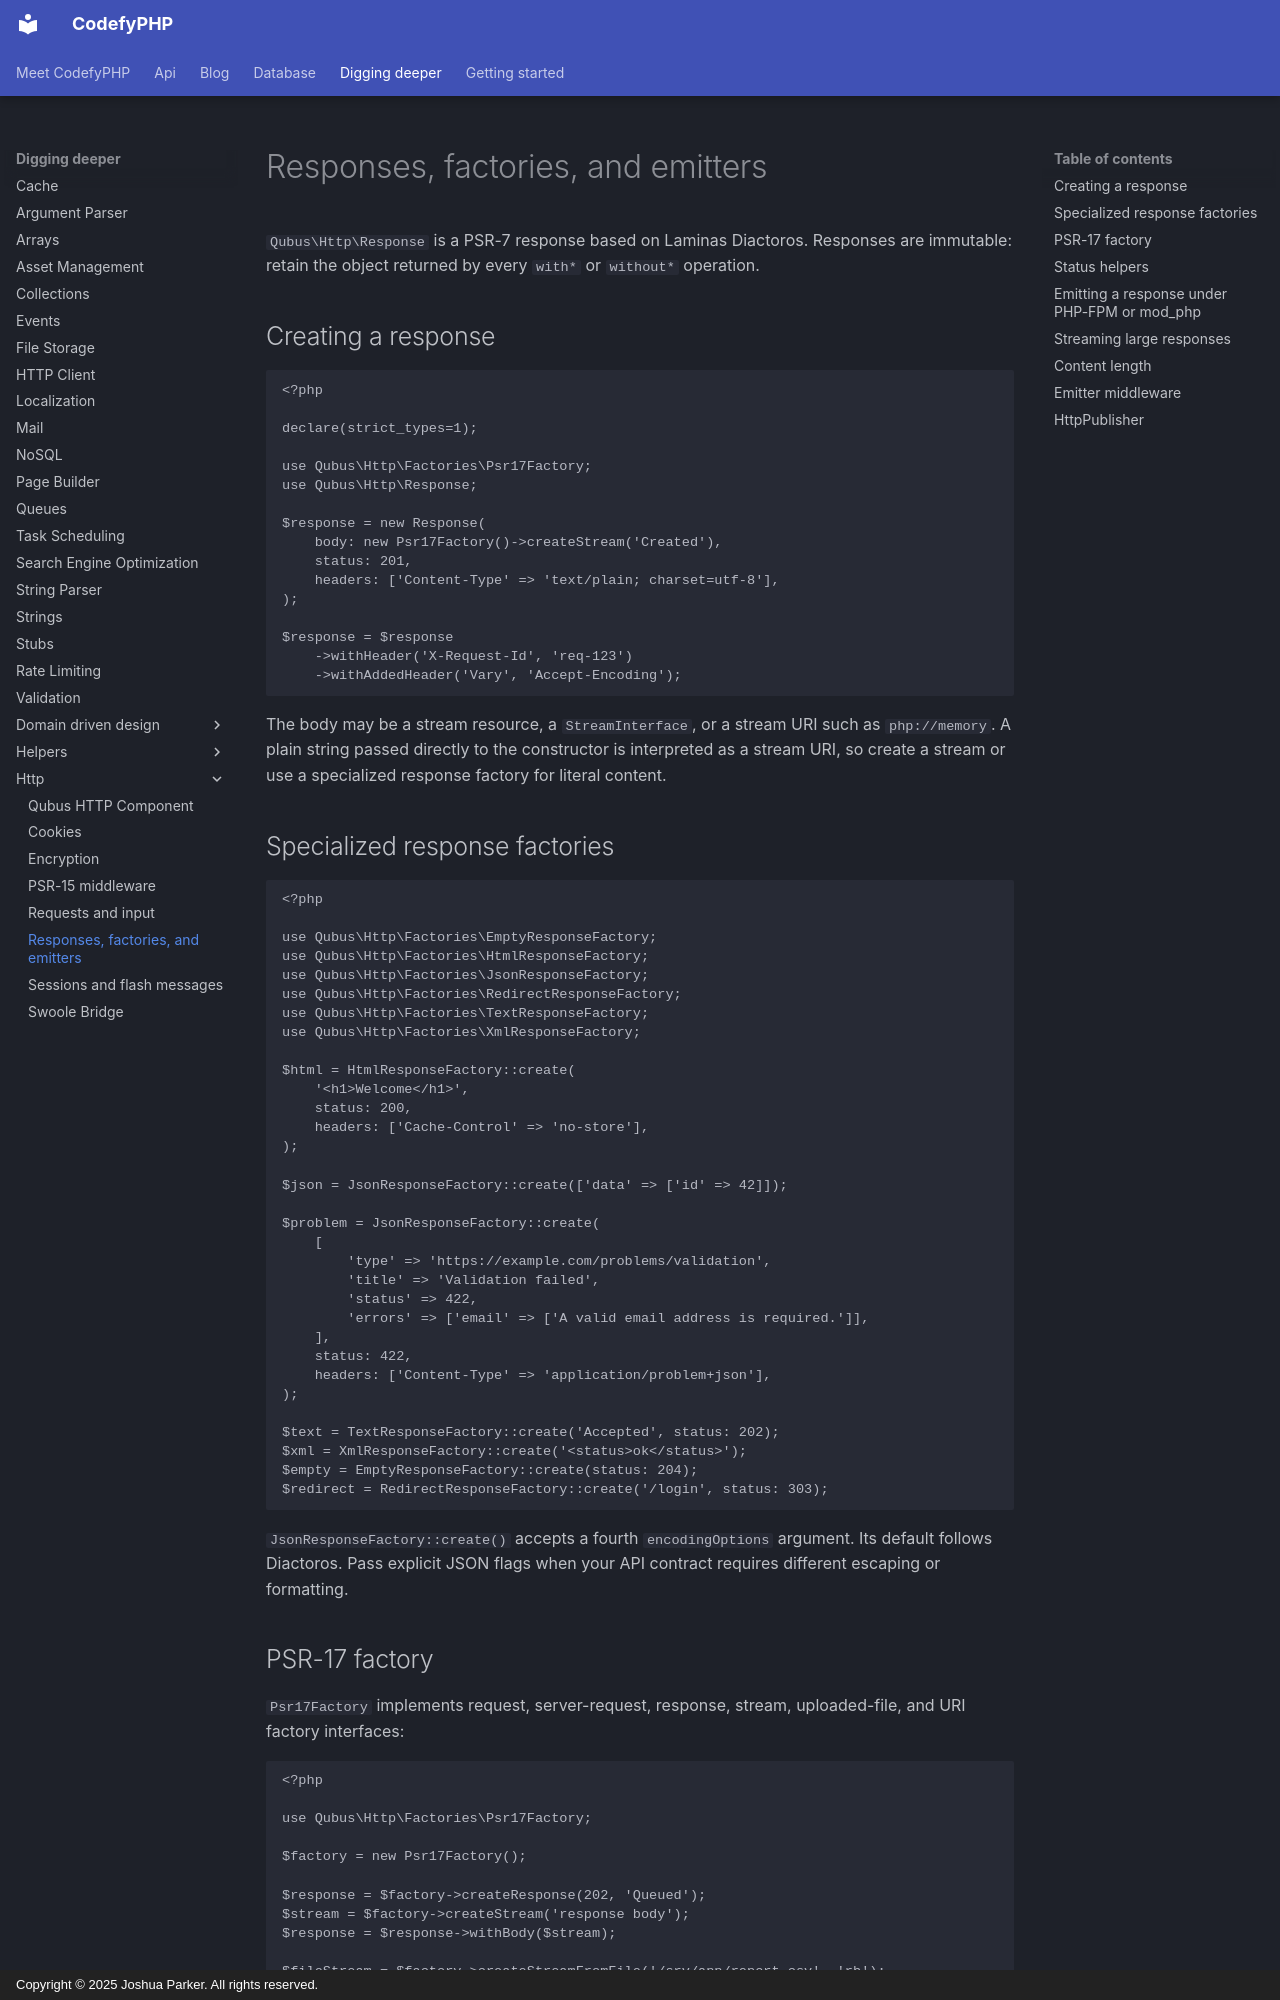

repository: codefyphp/docs · page: digging-deeper/http/response/index.html · generator: mkdocs · copyright: Copyright © 2025 Joshua Parker. All rights reserved.

---
title: Responses, factories, and emitters
sidebar_title: Responses
summary: Create, stream, and emit PSR-7 HTTP responses in PHP with specialized factories, PSR-17 support, status helpers, middleware, and publishers.
keywords: psr-7-response,psr-17,response-emitter
weight: 8
---

# Responses, factories, and emitters

`Qubus\Http\Response` is a PSR-7 response based on Laminas Diactoros.
Responses are immutable: retain the object returned by every `with*` or
`without*` operation.

## Creating a response

```php
<?php

declare(strict_types=1);

use Qubus\Http\Factories\Psr17Factory;
use Qubus\Http\Response;

$response = new Response(
    body: new Psr17Factory()->createStream('Created'),
    status: 201,
    headers: ['Content-Type' => 'text/plain; charset=utf-8'],
);

$response = $response
    ->withHeader('X-Request-Id', 'req-123')
    ->withAddedHeader('Vary', 'Accept-Encoding');
```

The body may be a stream resource, a `StreamInterface`, or a stream URI such as
`php://memory`. A plain string passed directly to the constructor is interpreted
as a stream URI, so create a stream or use a specialized response factory for
literal content.

## Specialized response factories

```php
<?php

use Qubus\Http\Factories\EmptyResponseFactory;
use Qubus\Http\Factories\HtmlResponseFactory;
use Qubus\Http\Factories\JsonResponseFactory;
use Qubus\Http\Factories\RedirectResponseFactory;
use Qubus\Http\Factories\TextResponseFactory;
use Qubus\Http\Factories\XmlResponseFactory;

$html = HtmlResponseFactory::create(
    '<h1>Welcome</h1>',
    status: 200,
    headers: ['Cache-Control' => 'no-store'],
);

$json = JsonResponseFactory::create(['data' => ['id' => 42]]);

$problem = JsonResponseFactory::create(
    [
        'type' => 'https://example.com/problems/validation',
        'title' => 'Validation failed',
        'status' => 422,
        'errors' => ['email' => ['A valid email address is required.']],
    ],
    status: 422,
    headers: ['Content-Type' => 'application/problem+json'],
);

$text = TextResponseFactory::create('Accepted', status: 202);
$xml = XmlResponseFactory::create('<status>ok</status>');
$empty = EmptyResponseFactory::create(status: 204);
$redirect = RedirectResponseFactory::create('/login', status: 303);
```

`JsonResponseFactory::create()` accepts a fourth `encodingOptions` argument.
Its default follows Diactoros. Pass explicit JSON flags when your API contract
requires different escaping or formatting.
